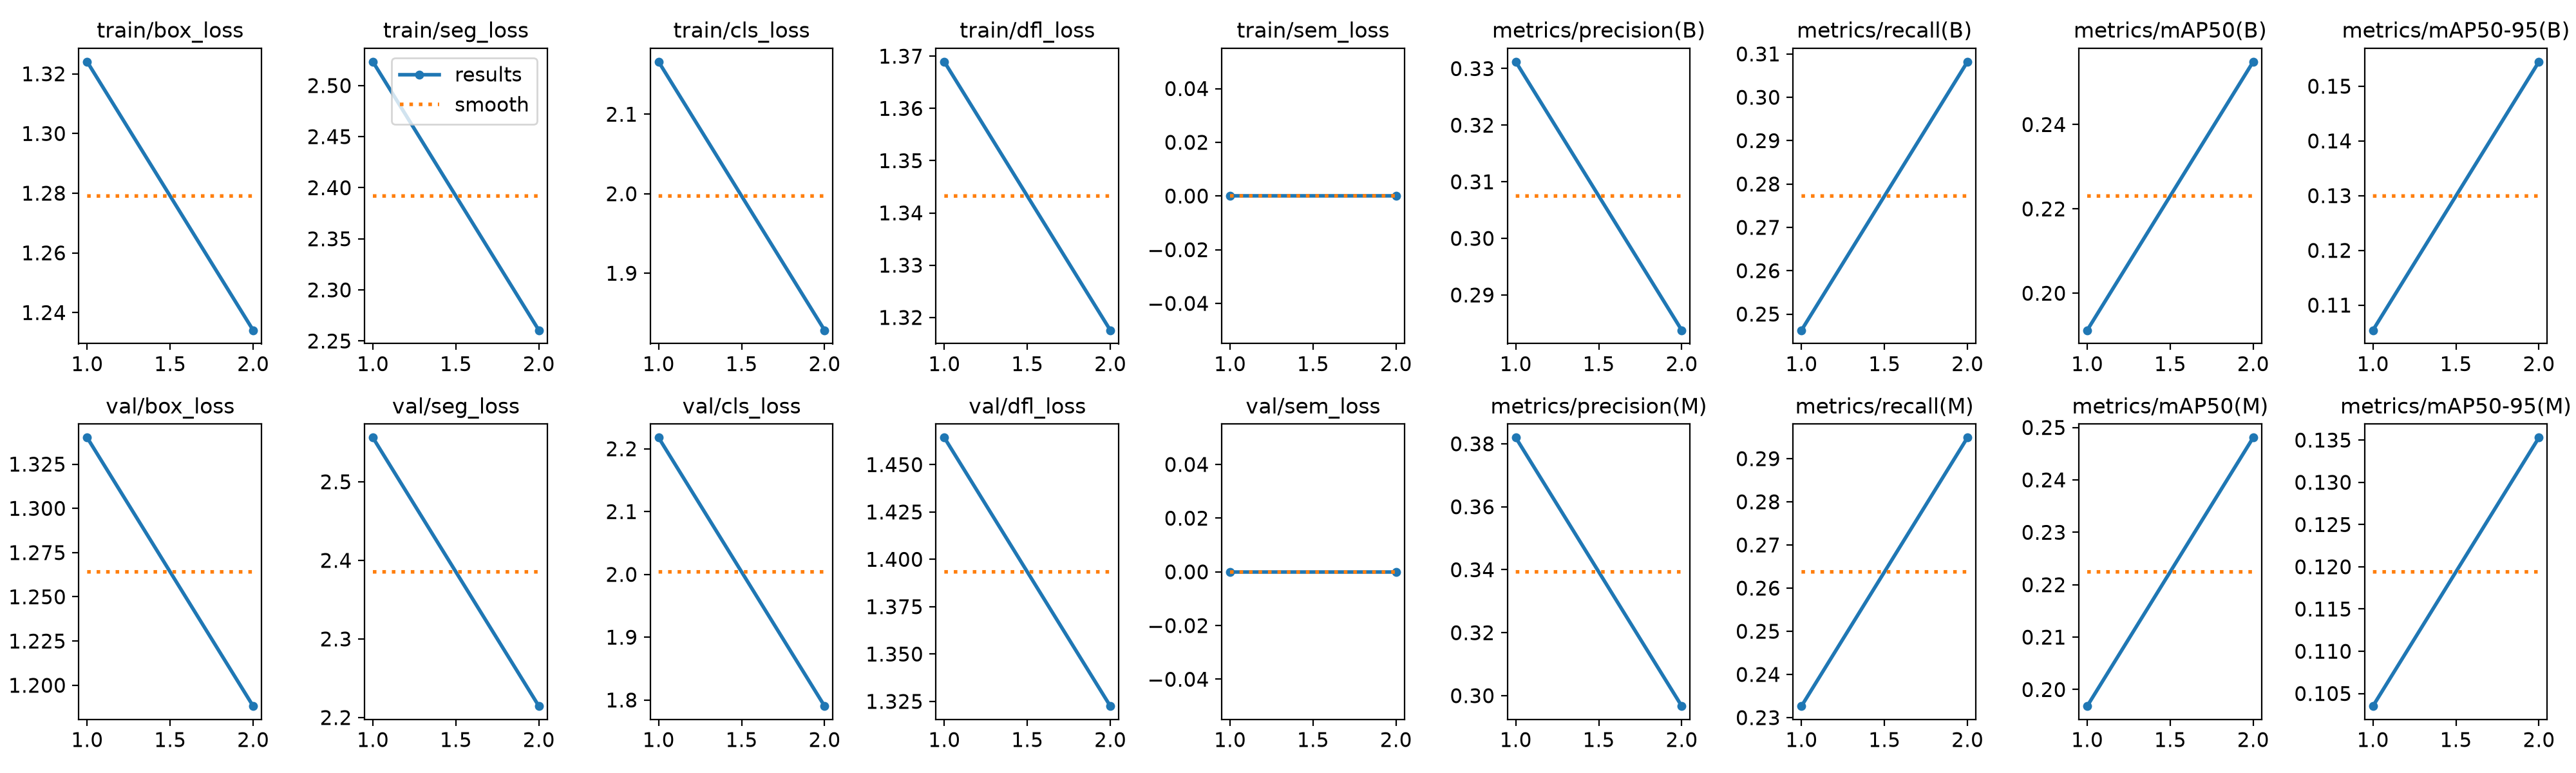

Values plotted in this chart, from the file beside it:
epoch, time, train/box_loss, train/seg_loss, train/cls_loss, train/dfl_loss, train/sem_loss, metrics/precision(B), metrics/recall(B), metrics/mAP50(B), metrics/mAP50-95(B), metrics/precision(M), metrics/recall(M), metrics/mAP50(M), metrics/mAP50-95(M), val/box_loss, val/seg_loss, val/cls_loss, val/dfl_loss, val/sem_loss, lr/pg0, lr/pg1, lr/pg2
1, 216.6, 1.324, 2.523, 2.166, 1.369, 0, 0.3312, 0.2463, 0.1912, 0.1054, 0.382, 0.2327, 0.1968, 0.1035, 1.34, 2.556, 2.218, 1.464, 0, 0.001248, 0.001248, 0.001248
2, 413.9, 1.234, 2.261, 1.828, 1.318, 0, 0.2838, 0.3082, 0.2549, 0.1545, 0.2967, 0.2949, 0.2481, 0.1353, 1.188, 2.215, 1.79, 1.323, 0, 0.0006312, 0.0006312, 0.0006312
